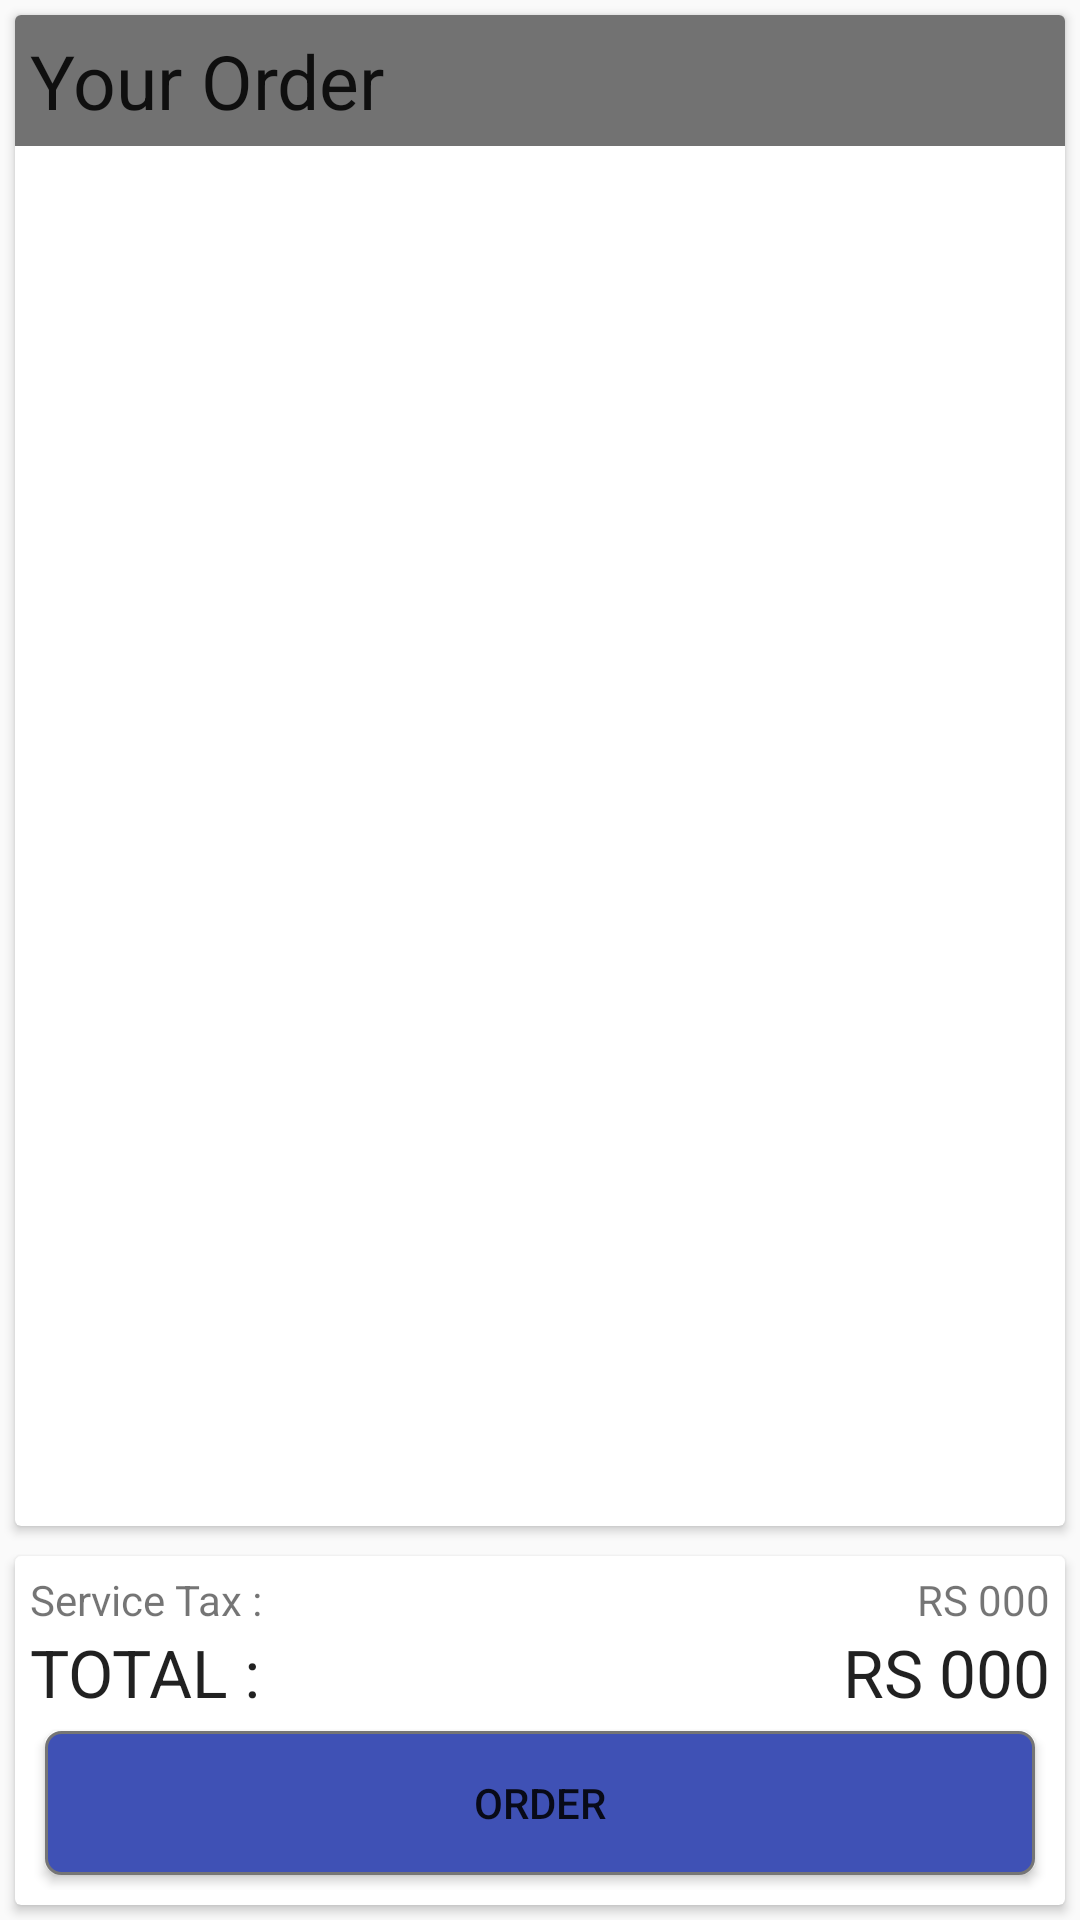

This screen was rendered from an Android layout file. Write that file and the resources it references.
<!-- AndroidManifest.xml: application theme AppTheme -->
<!-- res/layout/content_shopping_cart.xml -->
<?xml version="1.0" encoding="utf-8"?>
<RelativeLayout xmlns:android="http://schemas.android.com/apk/res/android"
    xmlns:app="http://schemas.android.com/apk/res-auto"
    xmlns:card_view="http://schemas.android.com/apk/res-auto"
    xmlns:tools="http://schemas.android.com/tools"
    android:layout_width="match_parent"
    android:layout_height="match_parent"
    android:orientation="vertical"
    app:layout_behavior="@string/appbar_scrolling_view_behavior"
    tools:context=".ShoppingCartHome"
    tools:showIn="@layout/activity_shopping_cart">

    <RelativeLayout
        android:id="@+id/TopLayput"
        android:layout_width="match_parent"
        android:layout_height="wrap_content"
        android:layout_above="@+id/BottomLayout">

        <LinearLayout
            android:layout_width="match_parent"
            android:layout_height="match_parent"
            android:orientation="vertical">

            <android.support.v7.widget.CardView
                android:layout_width="match_parent"
                android:layout_height="wrap_content"
                android:layout_margin="5dp"
                android:clickable="true"
                android:stateListAnimator="@anim/card_raise"
                card_view:cardElevation="@dimen/card_idle">

                <LinearLayout
                    android:layout_width="match_parent"
                    android:layout_height="match_parent"
                    android:orientation="vertical">

                    <LinearLayout
                        android:layout_width="match_parent"
                        android:layout_height="wrap_content"
                        android:background="@color/colorHeaderCard"
                        android:padding="5dp">

                        <TextView
                            android:id="@+id/textOrderHeader"
                            android:layout_width="match_parent"
                            android:layout_height="match_parent"
                            android:text="Your Order"
                            android:textAppearance="?android:attr/textAppearanceLarge"
                            android:textSize="25dp" />
                    </LinearLayout>


                    <RelativeLayout
                        android:layout_width="match_parent"
                        android:layout_height="wrap_content"
                        android:layout_centerHorizontal="true">

                        <android.support.v7.widget.RecyclerView
                            android:id="@+id/order_list_recycler"
                            android:layout_width="match_parent"
                            android:layout_height="match_parent"
                            tools:listitem="@layout/order_list" />
                    </RelativeLayout>

                </LinearLayout>


            </android.support.v7.widget.CardView>

        </LinearLayout>

    </RelativeLayout>

    <LinearLayout
        android:id="@+id/BottomLayout"
        android:layout_width="match_parent"
        android:layout_height="wrap_content"
        android:layout_alignParentBottom="true"
        android:layout_gravity="bottom">

        <android.support.v7.widget.CardView
            android:layout_width="match_parent"
            android:layout_height="wrap_content"
            android:layout_margin="5dp"
            android:clickable="true"
            android:stateListAnimator="@anim/card_raise"

            card_view:cardElevation="@dimen/card_idle">

            <LinearLayout
                android:layout_width="match_parent"
                android:layout_height="wrap_content"
                android:orientation="vertical"
                android:padding="5dp">

                <RelativeLayout
                    android:layout_width="match_parent"
                    android:layout_height="wrap_content">

                    <TextView
                        android:layout_width="wrap_content"
                        android:layout_height="wrap_content"
                        android:text="Service Tax :"
                        android:textAppearance="?android:attr/textAppearanceSmall" />

                    <TextView
                        android:id="@+id/textService"
                        android:layout_width="wrap_content"
                        android:layout_height="wrap_content"
                        android:layout_alignParentEnd="true"
                        android:layout_alignParentRight="true"
                        android:text="RS 000"
                        android:textAppearance="?android:attr/textAppearanceSmall" />
                </RelativeLayout>

                <RelativeLayout
                    android:layout_width="match_parent"
                    android:layout_height="wrap_content">

                    <TextView
                        android:layout_width="wrap_content"
                        android:layout_height="wrap_content"
                        android:text="TOTAL :"
                        android:textAppearance="?android:attr/textAppearanceLarge" />

                    <TextView
                        android:id="@+id/textTotalAmount"
                        android:layout_width="wrap_content"
                        android:layout_height="wrap_content"
                        android:layout_alignParentEnd="true"
                        android:layout_alignParentRight="true"
                        android:text="RS 000"
                        android:textAppearance="?android:attr/textAppearanceLarge" />
                </RelativeLayout>

                <LinearLayout
                    android:layout_width="match_parent"
                    android:layout_height="wrap_content">

                    <Button
                        android:id="@+id/buttonShopping"
                        android:layout_width="match_parent"
                        android:layout_height="match_parent"
                        android:layout_margin="5dp"
                        android:background="@drawable/button_rounded"
                        android:onClick="order"
                        android:text="ORDER" />
                </LinearLayout>

            </LinearLayout>

        </android.support.v7.widget.CardView>

    </LinearLayout>


</RelativeLayout>
<!-- res/layout/activity_shopping_cart.xml (included above) -->
<?xml version="1.0" encoding="utf-8"?>
<android.support.design.widget.CoordinatorLayout xmlns:android="http://schemas.android.com/apk/res/android"
    xmlns:app="http://schemas.android.com/apk/res-auto"
    xmlns:tools="http://schemas.android.com/tools"
    android:layout_width="match_parent"
    android:layout_height="match_parent"
    android:fitsSystemWindows="true"
    tools:context=".ShoppingCartHome">

    <android.support.design.widget.AppBarLayout
        android:layout_width="match_parent"
        android:layout_height="wrap_content"
        android:theme="@style/AppTheme.AppBarOverlay">

        <android.support.v7.widget.Toolbar
            android:id="@+id/toolbar"
            android:layout_width="match_parent"
            android:layout_height="?attr/actionBarSize"
            android:background="?attr/colorPrimary"
            app:popupTheme="@style/AppTheme.PopupOverlay" />

    </android.support.design.widget.AppBarLayout>

    <include layout="@layout/content_shopping_cart" />


</android.support.design.widget.CoordinatorLayout>
<!-- res/layout/order_list.xml (included above) -->
<?xml version="1.0" encoding="utf-8"?>
<LinearLayout xmlns:android="http://schemas.android.com/apk/res/android"
    android:layout_width="match_parent"
    android:layout_height="wrap_content"
    android:orientation="vertical">

    <LinearLayout
        android:layout_width="match_parent"
        android:layout_height="wrap_content"
        android:padding="10dp">

        <TextView
            android:id="@+id/textQuantity"
            android:layout_width="wrap_content"
            android:layout_height="wrap_content"
            android:text="2" />

        <TextView
            android:layout_width="wrap_content"
            android:layout_height="wrap_content"
            android:text=" X " />

        <TextView
            android:id="@+id/textDishName"
            android:layout_width="wrap_content"
            android:layout_height="wrap_content"
            android:text="DISH NAME" />

        <TextView
            android:id="@+id/textPrice"
            android:layout_width="match_parent"
            android:layout_height="wrap_content"
            android:gravity="right"
            android:text="RS 000" />
    </LinearLayout>

</LinearLayout>
<!-- resources referenced by this layout -->
<resources>
  <color name="colorHeaderCard">#727272</color>
  <dimen name="card_idle">2dp</dimen>
  <!-- drawable button_rounded (drawable) -->
  <?xml version="1.0" encoding="utf-8" ?>
  <shape xmlns:android="http://schemas.android.com/apk/res/android"
      android:shape="rectangle"
      android:thickness="1dp">
      <stroke
          android:width="1dp"
          android:color="#757575" />
      <corners android:radius="5dp" />
      <gradient
          android:angle="90"
          android:endColor="?attr/colorPrimary"
          android:startColor="?attr/colorPrimary"
          android:type="linear" />
  </shape>
  <style name="AppTheme.AppBarOverlay" parent="ThemeOverlay.AppCompat.Dark.ActionBar" />
  <style name="AppTheme.PopupOverlay" parent="ThemeOverlay.AppCompat.Light" />
  <style name="AppTheme" parent="Theme.AppCompat.Light.NoActionBar">
          
          <item name="colorPrimary">@color/colorPrimary</item>
          <item name="colorPrimaryDark">@color/colorPrimaryDark</item>
          <item name="colorAccent">@color/colorAccent</item>
  
      </style>
  <color name="colorPrimary">#3F51B5</color>
  <color name="colorPrimaryDark">#303F9F</color>
  <color name="colorAccent">#FF4081</color>
</resources>
